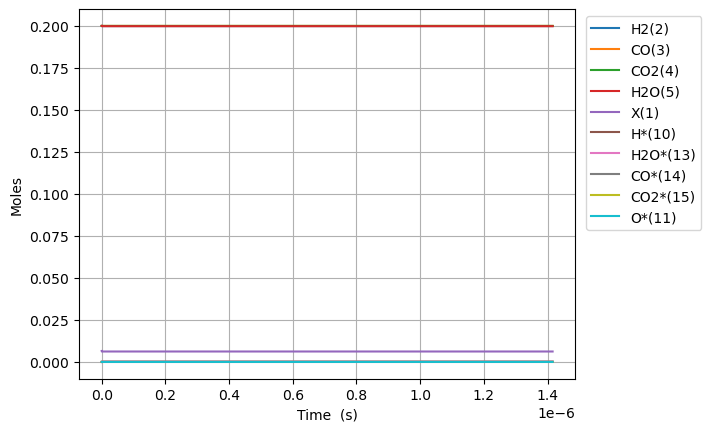

The file beside this chart, header and first rows:
Time (s), Volume (m^3), N2, Ne, X(1), H2(2), CO(3), CO2(4), H2O(5), CH2O(6), HCOOH(7), CH3OH(8), HCOOCH3(9), H*(10), O*(11), OH*(12), H2O*(13), CO*(14), CO2*(15), HCO*(16), HCOO*(17), COOH*(18), HCOOH*(19), CH2O*(20)
0.0, 0.002217, 0.2, 0.0, 0.006525, 0.2, 0.2, 0.2, 0.2, 0.0, 0.0, 0.0, 0.0, 0.0, 0.0, 0.0, 0.0, 0.0, 0.0, 0.0, 0.0, 0.0, 0.0, 0.0
9.486913172852309e-25, 0.002217, 0.2, 0.0, 0.006525, 0.2, 0.2, 0.2, 0.2, 7.183147335818145e-62, 1.2940057496469002e-49, 4.816756748437497e-136, -1.5053306204738298e-181, 8.944604510624434e-19, 1.4309976290150552e-25, 4.494254065912686e-45, 2.439227744804664e-18, 1.430997629031633e-25, 1.0404217497595752e-20, 6.749328244745607e-62, 3.1056909474231315e-48, 3.0877201835410454e-48, 1.3164969232400988e-67, 1.4865016533321257e-78
2.6563356883986465e-24, 0.002217, 0.2, 0.0, 0.006525, 0.2, 0.2, 0.2, 0.2, 2.011281254029081e-61, 3.623216099011321e-49, 9.71508778077293e-134, 4.9132458609044666e-179, 2.5044892629748397e-18, 4.00679336124215e-25, 2.7145294558112226e-44, 6.829837685452941e-18, 4.006793361288569e-25, 2.913180899326053e-20, 1.0199585539527947e-60, 1.8942153799902512e-47, 1.867057959639357e-47, 7.951641415979572e-67, 4.721867661647609e-77
6.071624430625478e-24, 0.002217, 0.2, 0.0, 0.006525, 0.2, 0.2, 0.2, 0.2, 4.597214294923613e-61, 8.281636797740162e-49, 4.657895996708272e-131, 2.1951683676327673e-175, 5.72454688679962e-18, 9.15838482569632e-25, 1.3069290823673468e-43, 1.5611057566749006e-17, 9.158384825802422e-25, 6.658699198455971e-20, 1.0972248737843907e-59, 9.301769113532334e-47, 9.009621976442859e-47, 3.8283730521962655e-66, 1.0656870866436294e-75
1.290220191507914e-23, 0.002217, 0.2, 0.0, 0.006525, 0.2, 0.2, 0.2, 0.2, 9.769080376712677e-61, 1.7598478195197838e-48, 1.636665856732185e-128, 3.838670791193569e-172, 1.2164662134449134e-17, 1.9461567754604583e-24, 5.707702663708458e-43, 3.317349732933918e-17, 1.9461567754830047e-24, 1.4149735796703663e-19, 1.0085386946110455e-58, 4.221210927401372e-46, 3.952677375787566e-46, 1.671951091909452e-65, 2.0677348658968514e-74
2.656335688398647e-23, 0.002217, 0.2, 0.0, 0.006525, 0.2, 0.2, 0.2, 0.2, 2.0112812540290808e-60, 3.623216099011319e-48, 5.147016102662863e-126, 5.323323376762424e-169, 2.504489262974797e-17, 4.00679336124208e-24, 2.3828535057463153e-42, 6.82983768545117e-17, 4.0067933612884994e-24, 2.913180899315048e-19, 8.628260866651825e-58, 1.894872246828336e-45, 1.6651361399907263e-45, 6.980066681569746e-65, 3.830487154703733e-73
5.388566682180112e-23, 0.002217, 0.2, 0.0, 0.006525, 0.2, 0.2, 0.2, 0.2, 4.0800276867447064e-60, 7.349952657994389e-48, 1.598918345941475e-123, 6.9104038252514e-166, 5.080535362034489e-17, 8.128066532805201e-24, 9.734734076924497e-42, 1.3854813590482542e-16, 8.128066532899367e-24, 5.909595538584984e-19, 7.134012938788536e-57, 8.824432301191515e-45, 6.924929746890579e-45, 2.8515849910012875e-64, 7.229202965253242e-72
1.0853028669743042e-22, 0.002217, 0.2, 0.0, 0.006525, 0.2, 0.2, 0.2, 0.2, 8.217520552175958e-60, 1.4803425775960523e-47, 5.237101644026601e-121, 9.214183587146166e-163, 1.0232627560153566e-16, 1.6370612875930958e-23, 3.934935158897588e-41, 2.790476540053276e-16, 1.6370612876120613e-23, 1.1902424817047143e-18, 5.801260843137303e-56, 4.442682609654158e-44, 2.8980386848221696e-44, 1.1526562443538981e-63, 1.4606624498397234e-70
2.17819526448689e-22, 0.002217, 0.2, 0.0, 0.006525, 0.2, 0.2, 0.2, 0.2, 1.6492506283038454e-59, 2.9710372011892764e-47, 1.886463048697003e-118, 1.3339292555707829e-159, 2.0536811956390504e-16, 3.285570556218053e-23, 1.5822201209174715e-40, 5.600466902058312e-16, 3.285570556256116e-23, 2.388808337366062e-18, 4.678927035096653e-55, 2.49061049416695e-43, 1.2447992202981565e-43, 4.63478004736126e-63, 3.270276119383314e-69
4.363980059512062e-22, 0.002217, 0.2, 0.0, 0.006525, 0.2, 0.2, 0.2, 0.2, 3.3042477744763433e-59, 5.952426448375718e-47, 7.571296231745338e-116, 2.1401353226305933e-156, 4.1145180748859493e-16, 6.582589093467188e-23, 6.345410350110709e-40, 1.1220447626048344e-15, 6.582589093543448e-23, 4.7859400485644195e-18, 3.758368645556217e-54, 1.5636979567256168e-42, 5.6299460765892315e-43, 1.8587540821459837e-62, 8.18667241518368e-68
8.735549649562405e-22, 0.002217, 0.2, 0.0, 0.006525, 0.2, 0.2, 0.2, 0.2, 6.6142420668213345e-59, 1.1915204942748562e-46, 3.335343445183636e-113, 3.763794350440665e-153, 8.236191833377798e-16, 1.3176626167962344e-22, 2.5414738884977023e-39, 2.2460409073948266e-15, 1.3176626168114996e-22, 9.580203470463786e-18, 3.012797662133774e-53, 1.0787651194218481e-41, 2.7657754894982647e-42, 7.444711438673374e-62, 2.2526395476070646e-66
1.7478688829663093e-21, 0.002217, 0.2, 0.0, 0.006525, 0.2, 0.2, 0.2, 0.2, 1.3234230651511295e-58, 2.3840761931494097e-46, 1.5682845553039037e-110, 7.067332312920784e-150, 1.647953935035369e-15, 2.63647003169402e-22, 1.0172518826005764e-38, 4.494033196942751e-15, 2.636470031724564e-22, 1.9168730312273113e-17, 2.4126816161250284e-52, 7.93999174134154e-41, 1.515985567109551e-41, 2.9798246434510357e-61, 6.6190210695767315e-65
3.496496718986447e-21, 0.002217, 0.2, 0.0, 0.006525, 0.2, 0.2, 0.2, 0.2, 2.647420782089113e-58, 4.7691875908984605e-46, 7.67160069704862e-108, 1.3814066667363295e-146, 3.2966234384274256e-15, 5.274084861484608e-22, 4.0703325622704e-38, 8.990017775910363e-15, 5.274084861545707e-22, 3.834578398793416e-17, 1.9311231651331483e-51, 6.075669838280584e-40, 9.338618838198842e-41, 1.1923179336920751e-60, 2.0236124499085535e-63
6.993752391026721e-21, 0.002217, 0.2, 0.0, 0.006525, 0.2, 0.2, 0.2, 0.2, 5.2954162159650465e-58, 9.539410386396327e-46, 3.8360626034581845e-105, 2.761372541556198e-143, 6.593962445199053e-15, 1.0549314521045852e-21, 1.6283980689917214e-37, 1.7981986933332634e-14, 1.0549314521168066e-21, 7.669989130742581e-17, 1.5452897765320884e-50, 4.749951349801307e-39, 6.35464327343109e-40, 4.770047616302804e-60, 6.324266965300952e-62
1.3988263735107272e-20, 0.002217, 0.2, 0.0, 0.006525, 0.2, 0.2, 0.2, 0.2, 1.0591407083716774e-57, 1.9079855977391134e-45, 1.9405446752909505e-102, 5.585821247887132e-140, 1.3188640458692362e-14, 2.10997738400886e-21, 6.51412240155142e-37, 3.596592524612538e-14, 2.109977384033304e-21, 1.534081058190873e-16, 1.2363883380949034e-49, 3.7557151188144326e-38, 4.637104688456584e-39, 1.9081739324560192e-59, 1.999547251657249e-60
2.797728642326837e-20, 0.002217, 0.2, 0.0, 0.006525, 0.2, 0.2, 0.2, 0.2, 2.1183388819219688e-57, 3.8160747159377034e-45, 9.875346060294238e-100, 1.136856668728565e-136, 2.6377996485479202e-14, 4.220069247785517e-21, 2.6057549892451874e-36, 7.193380186350367e-14, 4.220069247834405e-21, 3.0682453433312327e-16, 9.891732810308754e-49, 2.986869470158195e-37, 3.5310177909248847e-38, 7.633003222957252e-59, 6.359789274453947e-59
5.595533179959057e-20, 0.002217, 0.2, 0.0, 0.006525, 0.2, 0.2, 0.2, 0.2, 4.236735229022335e-57, 7.6322529523334e-45, 5.040742341716779e-97, 2.320985258424308e-133, 5.275670853825378e-14, 8.440252975211255e-21, 1.0423232015865481e-35, 1.438695550654315e-13, 8.440252975309035e-21, 6.136573893240469e-16, 7.913636697880089e-48, 2.3824107824451904e-36, 2.7533432212797047e-37, 3.0532613408516765e-58, 2.0289272043860208e-57
1.1191142255223496e-19, 0.002217, 0.2, 0.0, 0.006525, 0.2, 0.2, 0.2, 0.2, 8.473527923222317e-57, 1.5264609425118965e-44, 2.576898446255614e-94, 4.745886323789479e-130, 1.055141326406065e-13, 1.6880620429552443e-20, 4.169335216788909e-35, 2.877410613379719e-13, 1.6880620429748004e-20, 1.227323091157301e-15, 6.331009539317937e-47, 1.9030893267931822e-35, 2.1740848792406948e-36, 1.2213166075946222e-57, 6.482620178430771e-56
2.2382360405752377e-19, 0.002217, 0.2, 0.0, 0.006525, 0.2, 0.2, 0.2, 0.2, 1.6947113311626684e-56, 3.0529322370670183e-44, 1.3183476123651457e-91, 9.71182992904521e-127, 2.110289808325261e-13, 3.376135533619364e-20, 1.6677425674724623e-34, 5.75484073357792e-13, 3.376135533658477e-20, 2.4546544622294374e-15, 5.064847703576913e-46, 1.521327252820721e-34, 1.727831177356598e-35, 4.8853299346968084e-57, 2.072835554103005e-54
4.476479670681014e-19, 0.002217, 0.2, 0.0, 0.006525, 0.2, 0.2, 0.2, 0.2, 3.3894284088926735e-56, 6.10587482618015e-44, 6.747213185233121e-89, 1.9881595817992648e-123, 4.2205867716522236e-13, 6.752282514131134e-20, 6.670987220486227e-34, 1.15097009529639e-12, 6.752282514209359e-20, 4.909317073996231e-15, 4.0518941908301984e-45, 1.2165905611637978e-33, 1.3776891408381075e-34, 1.9543003381702846e-56, 6.6304363957561225e-53
8.952966930892566e-19, 0.002217, 0.2, 0.0, 0.006525, 0.2, 0.2, 0.2, 0.2, 6.778862567580266e-56, 1.2211760004765214e-43, 3.4537685607962166e-86, 4.0707848250913423e-120, 8.441180696260424e-13, 1.350457647188879e-19, 2.6683982695534033e-33, 2.3019421307694165e-12, 1.3504576472045243e-19, 9.818641776019952e-15, 3.2415217623588593e-44, 9.730622662134975e-33, 1.1003192641336717e-33, 7.822753276174372e-56, 2.1212711392607087e-51
1.7905941451315673e-18, 0.002217, 0.2, 0.0, 0.006525, 0.2, 0.2, 0.2, 0.2, 1.3557731091824622e-55, 2.4423530374480523e-43, 1.7680144066373075e-83, 8.33547422521131e-117, 1.6882368537293925e-12, 2.7009164374340584e-19, 1.0673599770822103e-32, 4.603886168098789e-12, 2.700916437465348e-19, 1.9637289094028368e-14, 2.5932199713639406e-43, 7.783310462930706e-32, 8.795198367001218e-33, 3.1470812428600566e-55, 6.787020306310254e-50
3.581189049216188e-18, 0.002217, 0.2, 0.0, 0.006525, 0.2, 0.2, 0.2, 0.2, 2.7115481379094587e-55, 4.88470715195472e-43, 9.050309949930717e-81, 4.751965687509654e-113, 3.376474418662934e-12, 5.401834012699005e-19, 4.2694411907604315e-32, 9.20777410829082e-12, 5.401834012761584e-19, 3.927457538589269e-14, 2.0745769978512918e-42, 6.2256183196173024e-31, 7.03317233225973e-32, 1.3165434946848906e-54, 2.1714884159990845e-48
7.16237885738543e-18, 0.002217, 0.2, 0.0, 0.006525, 0.2, 0.2, 0.2, 0.2, 5.423182901999312e-55, 9.76941668036626e-43, 4.632122753536602e-78, 9.731633933905022e-110, 6.75294953543738e-12, 1.0803669142327257e-18, 1.7077766879181443e-31, 1.8415549450808062e-11, 1.0803669142452417e-18, 7.854911459303953e-14, 1.6596620005017154e-41, 4.979195017978577e-30, 5.625272826452417e-31, 7.113993394808046e-54, 6.94697124358928e-47
1.4324758473723914e-17, 0.002217, 0.2, 0.0, 0.006525, 0.2, 0.2, 0.2, 0.2, 1.0851871018491367e-54, 1.9538877304869607e-42, 2.370058210791763e-75, 1.9917030857080648e-106, 1.3505899716615711e-11, 2.1607339317977208e-18, 6.831106815921518e-31, 3.6831097984375506e-11, 2.160733931822753e-18, 1.5709805950123238e-13, 1.3277297517040522e-40, 3.981417111689589e-29, 4.4995994606752164e-30, 8.757923785133514e-53, 2.2219647446027233e-45
2.1487138090062398e-17, 0.002217, 0.2, 0.0, 0.006525, 0.2, 0.2, 0.2, 0.2, 1.6301721084489454e-54, 2.93084667609995e-42, 2.062720667306187e-74, 1.271540324686457e-105, 2.0258849845423465e-11, 3.2411009410020604e-18, 1.4516101615194008e-30, 5.5246644366476126e-11, 3.241100941039609e-18, 2.356468709035518e-13, 3.94169781744949e-40, 1.1816711599982686e-28, 1.3357545445092033e-29, 3.6576489745868314e-52, 1.0628396025848244e-44
2.864951770640088e-17, 0.002217, 0.2, 0.0, 0.006525, 0.2, 0.2, 0.2, 0.2, 2.1813350855003748e-54, 3.907838860792745e-42, 1.2321213237071309e-73, 1.477519960691467e-104, 2.7011799921860627e-11, 4.321467941845746e-18, 2.4762760766685597e-30, 7.366218859711022e-11, 4.321467941895811e-18, 3.1419554880022326e-13, 8.588752202485867e-40, 2.5741876646060254e-28, 2.9104431836707967e-29, 1.1422948157214633e-51, 3.516993640434896e-44
4.2974276939077845e-17, 0.002217, 0.2, 0.0, 0.006525, 0.2, 0.2, 0.2, 0.2, 3.336661973865032e-54, 5.862072237434075e-42, 2.9029334031444897e-72, 1.3166696465491628e-102, 4.051769995182432e-11, 6.48220192391118e-18, 5.126814746188616e-30, 1.1049327200901892e-10, 6.482201923986277e-18, 4.71292591264685e-13, 2.4930498319042703e-39, 7.469199898639776e-28, 8.447746223552982e-29, 6.391139347307285e-51, 2.0512424944662927e-43
5.729903617175481e-17, 0.002217, 0.2, 0.0, 0.006525, 0.2, 0.2, 0.2, 0.2, 4.652727451136417e-54, 7.816938566290388e-42, 1.8152352761053663e-71, 1.1871980220889893e-101, 5.4023599789202496e-11, 8.642935875231511e-18, 8.719368493300253e-30, 1.4732434750921988e-10, 8.642935875331643e-18, 6.283891427831439e-13, 5.452018807039334e-39, 1.6328729483123914e-27, 1.8473649185618907e-28, 2.1017658574738865e-50, 6.823174949638527e-43
7.162379540443178e-17, 0.002217, 0.2, 0.0, 0.006525, 0.2, 0.2, 0.2, 0.2, 6.375265426780734e-54, 9.77320538943908e-42, 8.754515992091049e-71, 8.666991827781673e-101, 6.752949942023896e-11, 1.0803669793610674e-17, 1.3321223895659932e-29, 1.8415541453259276e-10, 1.0803669793735836e-17, 7.854851682895418e-13, 1.0228729233778178e-38, 3.062390629671197e-27, 3.465798516869878e-28, 5.6366681250607445e-50, 1.8393035042829486e-42
1.0027331386978571e-16, 0.002217, 0.2, 0.0, 0.006525, 0.2, 0.2, 0.2, 0.2, 1.610547518063084e-53, 1.369949865173833e-41, 4.469324880841325e-69, 1.1148460864989585e-98, 9.454129805032484e-11, 1.5125137529476345e-17, 2.561623668495912e-29, 2.5781752261640067e-10, 1.512513752965157e-17, 1.099675608235389e-12, 2.798766624750911e-38, 8.37066998259279e-27, 9.482292016196495e-28, 3.3058650087298455e-49, 1.0831593549985556e-41
1.2892283233513965e-16, 0.002217, 0.2, 0.0, 0.006525, 0.2, 0.2, 0.2, 0.2, 4.530188105289961e-53, 1.7660166327376627e-41, 3.188388482398511e-68, 1.0359286378879596e-97, 1.2155309584234608e-10, 1.9446605131550532e-17, 4.2010555235619384e-29, 3.31479596271342e-10, 1.9446605131775823e-17, 1.4138639117903e-12, 5.900140433612318e-38, 1.7630109712055425e-26, 1.9988433608070603e-27, 1.1133409101831028e-48, 3.650687386800236e-41
1.8622186926584752e-16, 0.002217, 0.2, 0.0, 0.006525, 0.2, 0.2, 0.2, 0.2, 3.95747258439785e-52, 2.5913995744553903e-41, 1.4148380655504784e-66, 1.1241014515217313e-95, 1.7557668891254268e-10, 2.808953993438114e-17, 8.709537094860311e-29, 4.788036403092216e-10, 2.808953993470656e-17, 2.0422341107027024e-12, 1.7997257883578693e-37, 5.366034038972085e-26, 6.0961220110526666e-27, 7.602658079533946e-48, 2.4920343394570223e-40
3.008199431272633e-16, 0.002217, 0.2, 0.0, 0.006525, 0.2, 0.2, 0.2, 0.2, 8.897875069925228e-51, 4.74738437198153e-41, 1.723065458797678e-64, 3.5028338960294465e-93, 2.8362386499759823e-10, 4.5375407934785524e-17, 2.2644926510776013e-28, 7.73451315300724e-10, 4.5375407935311195e-17, 3.298948876418246e-12, 7.809163440652743e-37, 2.317219948801613e-25, 2.644246703796377e-26, 9.5554653026941e-47, 3.125498859206561e-39
5.3001609085009475e-16, 0.002217, 0.2, 0.0, 0.006525, 0.2, 0.2, 0.2, 0.2, 3.2959062189902674e-49, 1.9460249149023498e-40, 3.967415563323963e-62, 2.383759894314575e-90, 4.997181769464235e-10, 7.994713751463373e-17, 7.0189193576242115e-28, 1.3627450129645994e-09, 7.994713751555991e-17, 5.812275884139634e-12, 4.414958055325255e-36, 1.2970311954375799e-24, 1.4938700630890846e-25, 1.8218979461155695e-45, 5.930343602631053e-38
9.884083862957578e-16, 0.002217, 0.2, 0.0, 0.006525, 0.2, 0.2, 0.2, 0.2, 1.5658735168969334e-47, 3.066665946199213e-39, 1.3020501243439548e-59, 2.627365251296459e-87, 9.319066399569488e-10, 1.490905709906211e-16, 2.4397117411776345e-27, 2.5413257990558687e-09, 1.490905709923483e-16, 1.0838519836069833e-11, 2.9356299517298823e-35, 8.453700522408277e-24, 9.918794370296434e-25, 4.4048498534361243e-44, 1.419860350443147e-36
1.9051929771870837e-15, 0.002217, 0.2, 0.0, 0.006525, 0.2, 0.2, 0.2, 0.2, 8.367324053197238e-46, 7.901754035135135e-38, 5.08988686290089e-57, 5.165842077315028e-84, 1.7962829224128258e-09, 2.8737733520869476e-16, 9.063052701113216e-27, 4.898460934579047e-09, 2.873773352120242e-16, 2.088936773437572e-11, 2.134931825909987e-34, 5.912556949894243e-23, 7.192548253418501e-24, 1.2028569061652034e-42, 3.8050677701436265e-35
3.7387621589697355e-15, 0.002217, 0.2, 0.0, 0.006525, 0.2, 0.2, 0.2, 0.2, 4.636178933096395e-44, 2.1946664208313366e-36, 2.10506666464564e-54, 8.300768468778691e-81, 3.525032912928099e-09, 5.639504527163333e-16, 3.49002597755392e-26, 9.61262546118127e-09, 5.639504527228736e-16, 4.098450548993866e-11, 1.627262064106296e-33, 4.1843435660148354e-22, 5.45060319496093e-23, 3.452768621425713e-41, 1.0550745244594215e-33
5.572331340752387e-15, 0.002217, 0.2, 0.0, 0.006525, 0.2, 0.2, 0.2, 0.2, 3.0752668549060032e-43, 1.1934178385851547e-35, 2.3286360232866805e-53, 1.132919281677342e-79, 5.253779470737271e-09, 8.405230223285259e-16, 7.752446878238747e-26, 1.4326648998046979e-08, 8.405230223383506e-16, 6.10709017760652e-11, 5.098895005462208e-33, 1.2485692512815529e-21, 1.7012273551313687e-22, 1.9038069646320723e-40, 5.725646359347122e-33
7.405900522535039e-15, 0.002217, 0.2, 0.0, 0.006525, 0.2, 0.2, 0.2, 0.2, 1.245951142989371e-42, 4.1402363294977323e-35, 1.6134522189648113e-52, 1.4242731777267534e-78, 6.982522595592402e-09, 1.117095044058163e-15, 1.3693517012028896e-25, 1.904053154916366e-08, 1.1170950440713776e-15, 8.114856020370428e-11, 1.1555972454003754e-32, 2.7040036921162235e-21, 3.841206404774497e-22, 6.715928941461337e-40, 1.9816427780519018e-32
9.239469704317691e-15, 0.002217, 0.2, 0.0, 0.006525, 0.2, 0.2, 0.2, 0.2, 3.848870001407773e-42, 1.1165917148218438e-34, 8.518896885546006e-52, 1.2970678587896572e-77, 8.711262287237156e-09, 1.3936665179185655e-15, 2.13131837116795e-25, 2.3754273118652296e-08, 1.39366651793534e-15, 1.0121748450449957e-10, 2.1957541474685052e-32, 4.915870446702441e-21, 7.271484993353704e-22, 1.8443930585095407e-39, 5.330448630446196e-32
1.2906608067882994e-14, 0.002217, 0.2, 0.0, 0.006525, 0.2, 0.2, 0.2, 0.2, 2.2633811176735695e-41, 5.132800876148143e-34, 1.53048532100002e-50, 5.681340303954828e-76, 1.2168731369945119e-08, 1.9468078220810484e-15, 4.158811155132371e-25, 3.3181333328023383e-08, 1.9468078221059425e-15, 1.4132914455410117e-10, 5.815083657231437e-32, 1.1965083498386132e-20, 1.9113930993093478e-21, 8.821428318975324e-39, 2.435633546572226e-31
1.65737464314483e-14, 0.002217, 0.2, 0.0, 0.006525, 0.2, 0.2, 0.2, 0.2, 8.29852019538057e-41, 1.581516761562189e-33, 9.766745903979803e-50, 5.381757428226366e-75, 1.5626186716805354e-08, 2.4999469349227887e-15, 6.857680804803381e-25, 4.260782965920708e-08, 2.49994693495865e-15, 1.8140591182868535e-10, 1.2137274893120174e-31, 2.3072108077433536e-20, 3.960635148599112e-21, 2.7956042827199206e-38, 7.467886596781301e-31
2.0240884795013603e-14, 0.002217, 0.2, 0.0, 0.006525, 0.2, 0.2, 0.2, 0.2, 2.377211271888961e-40, 3.9002277662251625e-33, 4.448765073902972e-49, 3.556815603838104e-74, 1.908362832565368e-08, 3.0530838565562285e-15, 1.0227882858015913e-24, 5.203376214699302e-08, 3.053083856608959e-15, 2.2144781778695143e-10, 2.197253374198952e-31, 3.8696868221278266e-20, 7.117986005610625e-21, 7.072145918433897e-38, 1.8326921262068924e-30
2.3908023158578907e-14, 0.002217, 0.2, 0.0, 0.006525, 0.2, 0.2, 0.2, 0.2, 5.831413800036345e-40, 8.318468052079091e-33, 1.6966242226482598e-48, 1.8931459164159325e-73, 2.2541056194344322e-08, 3.6062185870928495e-15, 1.4269373230866797e-24, 6.145913082587495e-08, 3.6062185871731634e-15, 2.6145489359096736e-10, 3.612448023297129e-31, 5.906059514082322e-20, 1.1615313651498083e-20, 1.5462110891626565e-37, 3.888394866671656e-30
2.9259590421845355e-14, 0.002217, 0.2, 0.0, 0.006525, 0.2, 0.2, 0.2, 0.2, 1.831442764241742e-39, 2.1105647812970467e-32, 1.1415237492130876e-47, 2.0742578525809713e-72, 2.7586561852478072e-08, 4.413421098873729e-15, 2.137177500017985e-24, 7.521284816518333e-08, 4.413421099030254e-15, 3.197760035954919e-10, 6.61249482307422e-31, 9.740647517505879e-20, 2.101789369243503e-20, 4.060906823824306e-37, 9.776584384008451e-30
3.46111576851118e-14, 0.002217, 0.2, 0.0, 0.006525, 0.2, 0.2, 0.2, 0.2, 4.722147766519797e-39, 4.5438602358233375e-32, 5.140965555813436e-47, 1.3111334148295292e-71, 3.2632038238073436e-08, 5.220618944958975e-15, 2.9903559867315683e-24, 8.896536496591329e-08, 5.2206189452630064e-15, 3.7802309526225414e-10, 1.093914119418863e-30, 1.4628731955969242e-19, 3.436985815582796e-20, 8.976213167190374e-37, 2.0862239168673318e-29
3.996272494837825e-14, 0.002217, 0.2, 0.0, 0.006525, 0.2, 0.2, 0.2, 0.2, 1.0448199382784232e-38, 8.688993916898808e-32, 1.6939307733259421e-46, 5.5820374038634664e-71, 3.767748534467731e-08, 6.02781212568374e-15, 3.98645952816973e-24, 1.0271668133178155e-07, 6.027812126249523e-15, 4.361962620054171e-10, 1.683432613515657e-30, 2.0585232536064548e-19, 5.2288185714077836e-20, 1.7537665939192908e-36, 3.9559203550513264e-29
5.066585947491115e-14, 0.002217, 0.2, 0.0, 0.006525, 0.2, 0.2, 0.2, 0.2, 3.8473951087566756e-38, 2.511945836280886e-31, 1.2415934478018599e-45, 6.774377499582679e-70, 4.776829169499549e-08, 7.642184492397406e-15, 6.407388553590567e-24, 1.3021571317537875e-07, 7.642184494092513e-15, 5.523211951405906e-10, 3.4302481162070336e-30, 3.572124024044488e-19, 1.0413203307296765e-19, 5.2410775154299e-36, 1.124497055355887e-28
6.136899400144404e-14, 0.002217, 0.2, 0.0, 0.006525, 0.2, 0.2, 0.2, 0.2, 1.0635848655096088e-37, 5.825484681161138e-31, 5.3616855861426924e-45, 4.0166145188276553e-69, 5.7858980851633947e-08, 9.25653820170391e-15, 9.399858206616233e-24, 1.5770994452829454e-07, 9.256538205890278e-15, 6.681515506213808e-10, 6.0960740630792355e-30, 5.516684026926971e-19, 1.8099222797551353e-19, 1.2432457152288134e-35, 2.568722845827867e-28
7.207212852797694e-14, 0.002217, 0.2, 0.0, 0.006525, 0.2, 0.2, 0.2, 0.2, 2.4618267883083803e-37, 1.1706608304524446e-30, 1.8015776701027235e-44, 1.807490749117438e-68, 6.794955276279478e-08, 1.0870873256291533e-14, 1.296376214187009e-23, 1.8519937622266747e-07, 1.0870873265274514e-14, 7.836880741783155e-10, 9.875437577023837e-30, 7.890855598328155e-19, 2.8690591254201447e-19, 2.5375973059850373e-35, 5.088965107117259e-28
8.277526305450984e-14, 0.002217, 0.2, 0.0, 0.006525, 0.2, 0.2, 0.2, 0.2, 5.062184526089519e-37, 2.1302731871137053e-30, 5.203632736850199e-44, 6.835466587192723e-68, 7.804000737666569e-08, 1.2485189658848267e-14, 1.709899401249827e-23, 2.1268400909065813e-07, 1.2485189676261764e-14, 8.989315095782644e-10, 1.4963090325068133e-29, 1.0692450647883167e-18, 4.2547949905755293e-19, 4.661137759565124e-35, 9.13294640026184e-28
9.347839758104273e-14, 0.002217, 0.2, 0.0, 0.006525, 0.2, 0.2, 0.2, 0.2, 9.540960432295011e-37, 3.601173717624322e-30, 1.3392629030071289e-43, 2.2415468495532935e-67, 8.813034464142708e-08, 1.4099487412061474e-14, 2.1805447483695028e-23, 2.401638439643426e-07, 1.4099487443287898e-14, 1.0138825986120679e-09, 2.1553976193214865e-29, 1.3919787630958097e-18, 5.99949276658246e-19, 7.907988850575021e-35, 1.5231616352027708e-27
1.1488466663410853e-13, 0.002217, 0.2, 0.0, 0.006525, 0.2, 0.2, 0.2, 0.2, 2.802611188686674e-36, 8.756540586823326e-30, 7.042790643312394e-43, 1.8951966672175098e-66, 1.0831066691635663e-07, 1.7328026981201652e-14, 3.2931594034803615e-23, 2.9510912305599803e-07, 1.7328027065478398e-14, 1.2429106952824167e-09, 4.002592881635907e-29, 2.1645988637323854e-18, 1.0681788382284104e-18, 1.9097727895837665e-34, 3.608888496599561e-27
1.3629093568717432e-13, 0.002217, 0.2, 0.0, 0.006525, 0.2, 0.2, 0.2, 0.2, 6.810137339157056e-36, 1.823702297871693e-29, 2.6540522808742237e-42, 9.924922564582623e-66, 1.2849051917301933e-07, 2.0556491985193586e-14, 4.634135158068808e-23, 3.5003522015079257e-07, 2.05564921764387e-14, 1.4707782613961449e-09, 6.685389272464318e-29, 3.1057708486505006e-18, 1.7120461921351184e-18, 3.906919474550109e-34, 7.339672282640537e-27
1.576972047402401e-13, 0.002217, 0.2, 0.0, 0.006525, 0.2, 0.2, 0.2, 0.2, 1.4462500106465474e-35, 3.4042531978766075e-29, 8.032733000219496e-42, 3.946544985781517e-65, 1.4866990099682914e-07, 2.3784882445505598e-14, 6.20338702495803e-23, 4.0494214189934645e-07, 2.378488282881577e-14, 1.6974911647589453e-09, 1.0360295788867243e-28, 4.214193852178597e-18, 2.548331293383337e-18, 7.1172121563596305e-34, 1.3406966557000155e-26
1.791034737933059e-13, 0.002217, 0.2, 0.0, 0.006525, 0.2, 0.2, 0.2, 0.2, 2.7809764217488606e-35, 5.859099132872043e-29, 2.0903277535594216e-41, 1.3080799620089594e-64, 1.6884881197316558e-07, 2.7013198383593238e-14, 8.000830049378668e-23, 4.5982989494989085e-07, 2.7013199084089526e-14, 1.923055243561673e-09, 1.5184079377624385e-28, 5.488544131795354e-18, 3.59069458449122e-18, 1.1906253524046733e-33, 2.262089107765608e-26
2.219160118994375e-13, 0.002217, 0.2, 0.0, 0.006524, 0.2, 0.2, 0.2, 0.2, 8.335839689926471e-35, 1.4575678373306752e-28, 1.0663445132365372e-40, 1.065118510110687e-63, 2.0920521972472605e-07, 3.3469606778855224e-14, 1.2279949907905616e-22, 5.695479215383956e-07, 3.3469608697367886e-14, 2.3707601324316924e-09, 2.890665604770989e-28, 8.530005722849942e-18, 6.3364326374202576e-18, 2.7785954044450367e-33, 5.431920128613165e-26
2.647285500055691e-13, 0.002217, 0.2, 0.0, 0.006524, 0.2, 0.2, 0.2, 0.2, 2.045866690897115e-34, 3.076998465974387e-28, 3.9393408927133875e-40, 5.522167773690793e-63, 2.4955973910994527e-07, 3.992571734237299e-14, 1.7470815728047181e-22, 6.79189353055606e-07, 3.992572169978176e-14, 2.8139390447412795e-09, 4.911244089973187e-28, 1.2220122933673592e-17, 1.0013005667007385e-17, 5.483442664744582e-33, 1.1125852527704249e-25
3.0754108811170066e-13, 0.002217, 0.2, 0.0, 0.006524, 0.2, 0.2, 0.2, 0.2, 4.371623746183412e-34, 5.793214837696208e-28, 1.1768649848522737e-39, 2.1885716374319683e-62, 2.8991236681044085e-07, 4.6381530245339815e-14, 2.3572749011755725e-22, 7.887542426034558e-07, 4.638153893382635e-14, 3.252637631598915e-09, 7.706483505101091e-28, 1.654903163870409e-17, 1.4658965205087185e-17, 9.646162309672989e-33, 2.0409441749328476e-25
... 1,814 more rows
